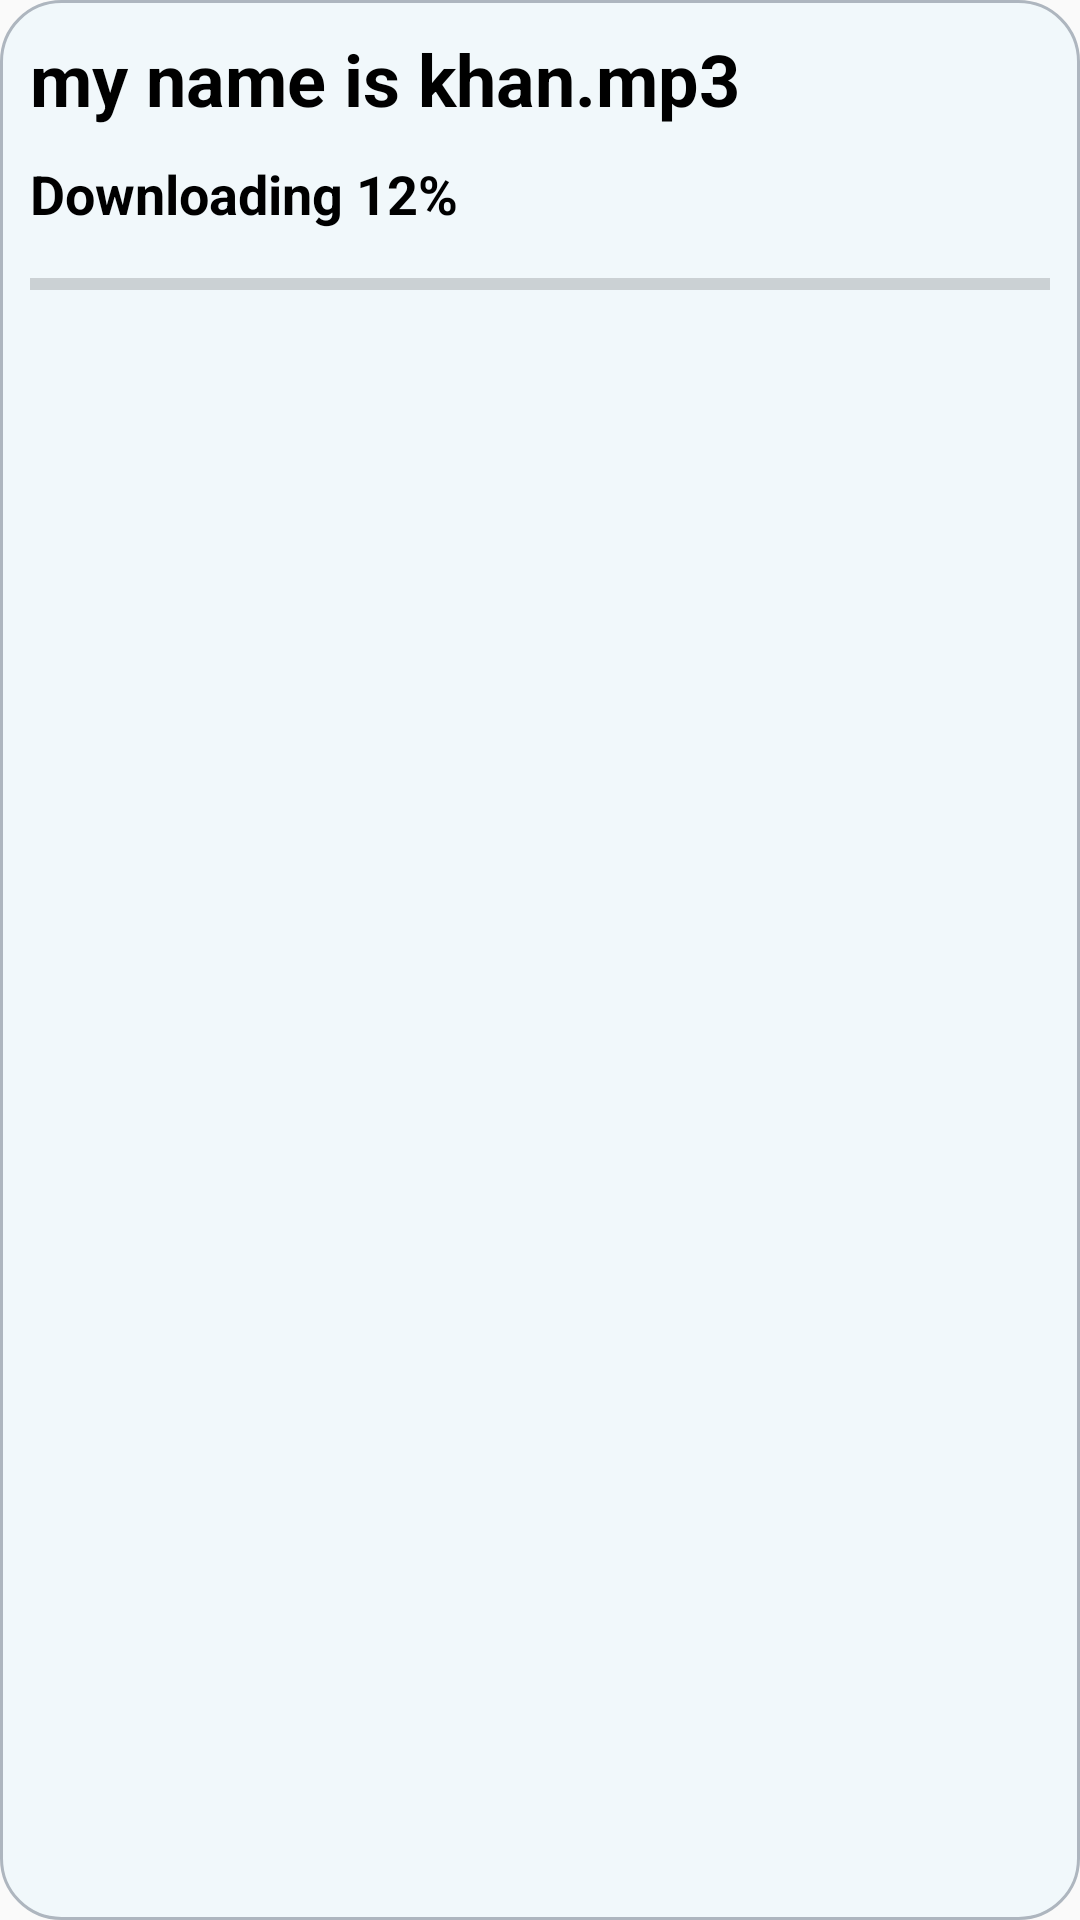

Write the Android layout XML for this screen, with the resource values it uses.
<!-- AndroidManifest.xml: application theme Theme.AppCompat.Light.NoActionBar -->
<!-- res/layout/downloading_status_box.xml -->
<RelativeLayout xmlns:android="http://schemas.android.com/apk/res/android"
    android:layout_width="wrap_content"
    android:layout_height="wrap_content"
    android:background="@drawable/deletepopupbackground">

    <RelativeLayout
        android:layout_width="match_parent"
        android:layout_height="wrap_content"
        android:layout_margin="10dp">

        <TextView
            android:id="@+id/file_name1"
            android:layout_width="match_parent"
            android:layout_height="wrap_content"
            android:layout_alignParentStart="true"
            android:layout_alignParentEnd="true"
            android:text="@string/data_name"
            android:textColor="@color/black"
            android:textSize="24sp"
            android:textStyle="bold" />

        <TextView
            android:id="@+id/downloading_file1"
            android:layout_width="match_parent"
            android:layout_height="wrap_content"
            android:layout_below="@id/file_name1"
            android:layout_alignParentStart="true"
            android:layout_alignParentEnd="true"
            android:layout_marginTop="10dp"
            android:text="@string/status"
            android:textColor="@color/black"
            android:textSize="18sp"
            android:textStyle="bold" />

        <ProgressBar
            android:id="@+id/progressBar3"
            style="?android:attr/progressBarStyleHorizontal"
            android:layout_width="match_parent"
            android:layout_height="wrap_content"
            android:layout_below="@id/downloading_file1"
            android:layout_alignParentStart="true"
            android:layout_alignParentEnd="true"
            android:layout_marginTop="10dp"
            android:layout_marginBottom="10dp" />
    </RelativeLayout>

</RelativeLayout>
<!-- resources referenced by this layout -->
<resources>
  <color name="black">#FF000000</color>
  <!-- drawable deletepopupbackground (drawable) -->
  <?xml version="1.0" encoding="utf-8"?>
  <shape  xmlns:android="http://schemas.android.com/apk/res/android">
      <stroke android:width="1dp" android:color="@color/grey"/>
      <solid android:color="@color/light_white"/>
      <corners android:radius="20dp"/>
  
  </shape>
  <string name="data_name">my name is khan.mp3</string>
  <string name="status">Downloading 12%</string>
  <color name="grey">#AEB6BF</color>
  <color name="light_white">#F1F8FB</color>
</resources>
